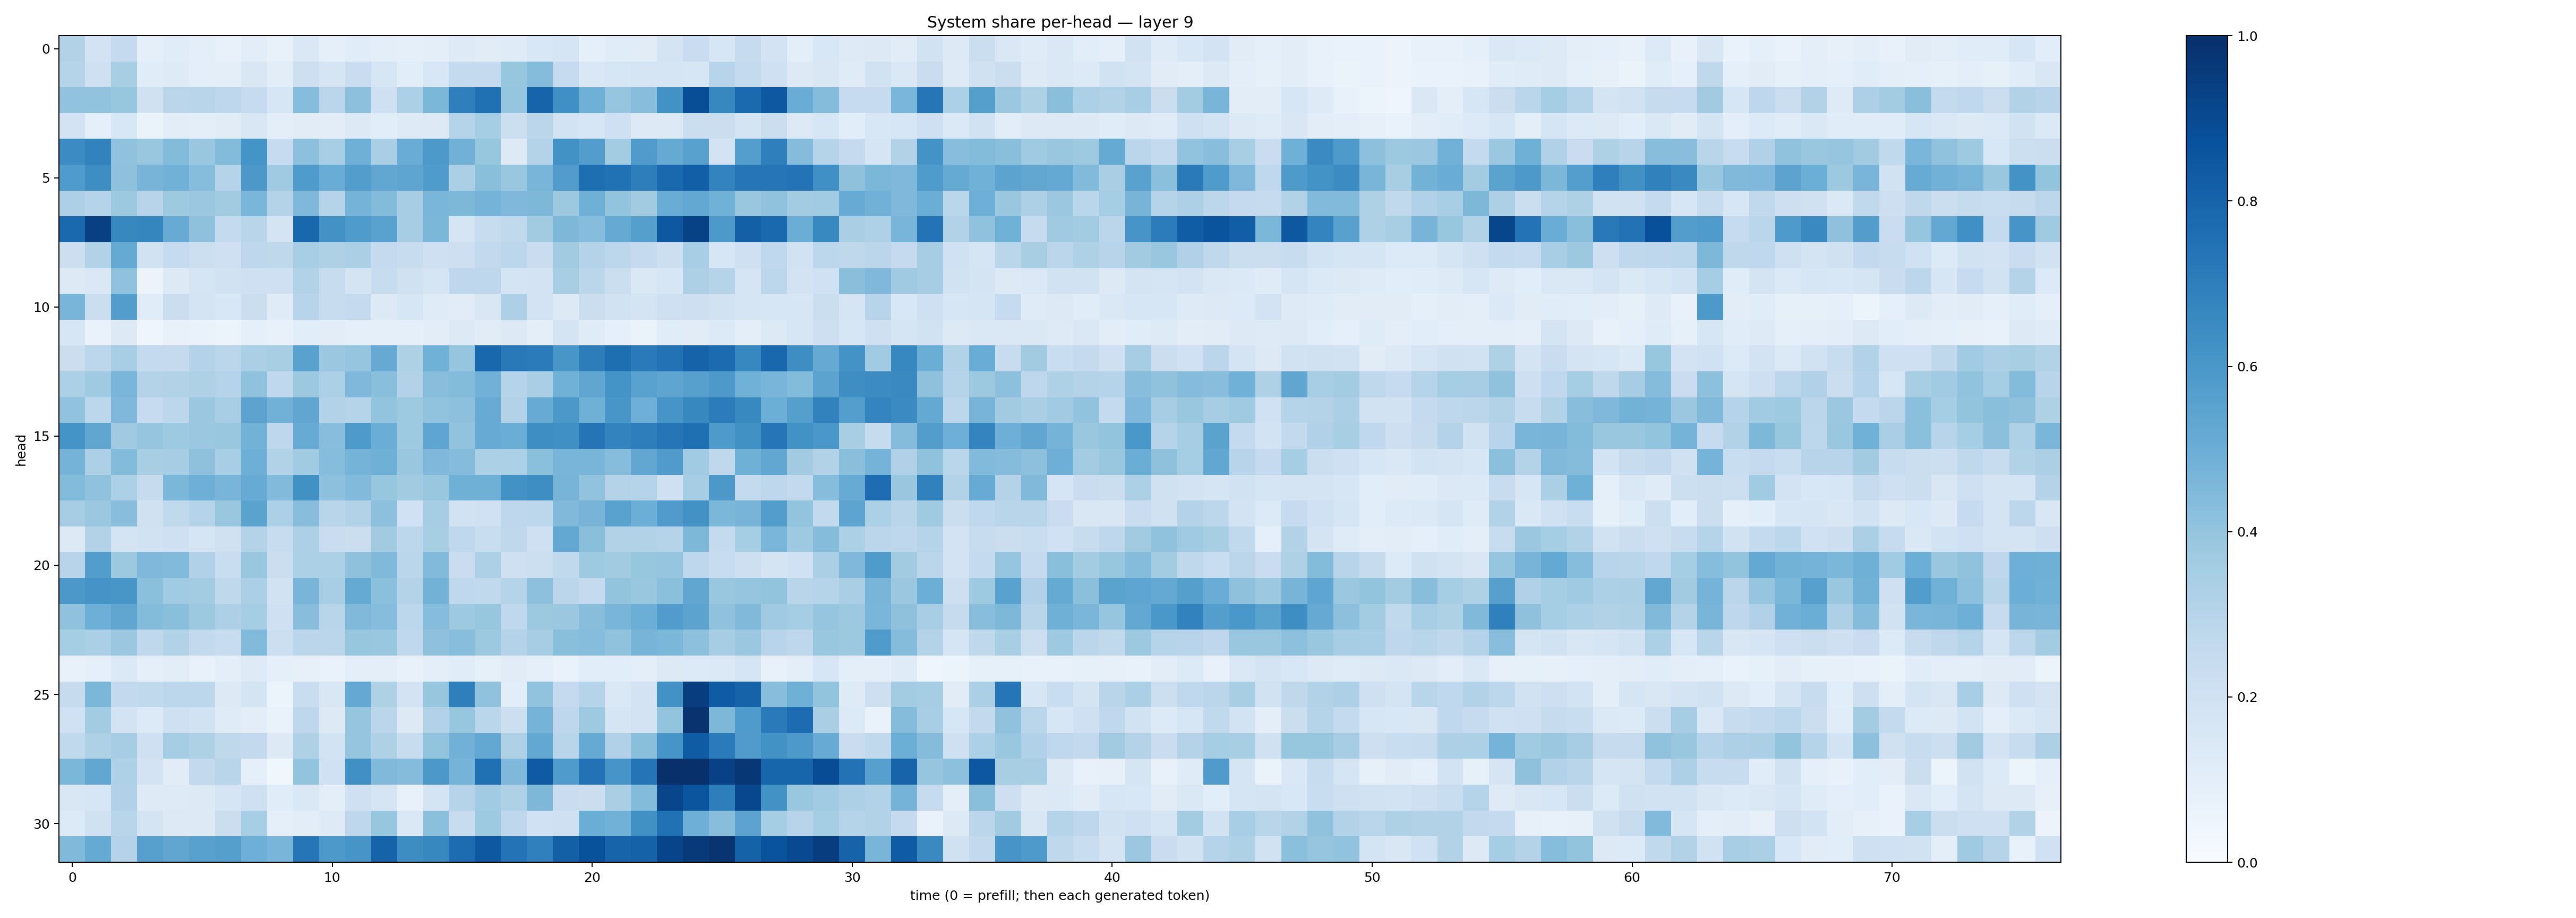

Values plotted in this chart, from the file beside it:
0.31201863, 0.18076815, 0.25131002, 0.08700615, 0.11334629, 0.10068793, 0.0749799, 0.1039361, 0.07482612, 0.14106333, 0.09072616, 0.11657741, 0.095739946, 0.08628219, 0.09829624, 0.12156265, 0.11087055, 0.11803291, 0.155115, 0.16569307, 0.09138802, 0.11406554, 0.10954776, 0.17395073
0.3003, 0.2071, 0.3423, 0.1143, 0.1242, 0.1002, 0.09753, 0.1519, 0.1049, 0.2115, 0.1664, 0.2281, 0.1619, 0.1085, 0.1558, 0.2553, 0.2524, 0.393, 0.4365, 0.248, 0.143, 0.1596, 0.1648, 0.1689
0.4037, 0.4046, 0.3932, 0.1964, 0.2813, 0.2909, 0.2755, 0.2487, 0.1589, 0.433, 0.2832, 0.4173, 0.2092, 0.3288, 0.4594, 0.6921, 0.7535, 0.3976, 0.7973, 0.6315, 0.4912, 0.3952, 0.4289, 0.6247
0.1805, 0.09286, 0.1559, 0.06429, 0.1042, 0.09453, 0.1132, 0.1518, 0.1009, 0.11, 0.1046, 0.1275, 0.1062, 0.1223, 0.1303, 0.301, 0.3521, 0.2178, 0.2839, 0.1838, 0.162, 0.2068, 0.1271, 0.1326
0.6482, 0.6832, 0.4081, 0.3859, 0.4386, 0.3869, 0.4388, 0.6171, 0.2481, 0.4152, 0.3452, 0.4913, 0.3377, 0.5074, 0.5921, 0.4817, 0.3916, 0.1263, 0.3067, 0.622, 0.5706, 0.3567, 0.582, 0.5173
0.5833, 0.6385, 0.4108, 0.4717, 0.4808, 0.4302, 0.3029, 0.5939, 0.3676, 0.5849, 0.5072, 0.5738, 0.53, 0.5356, 0.5826, 0.3351, 0.4221, 0.3864, 0.4653, 0.578, 0.7586, 0.7484, 0.6976, 0.7805
0.3275, 0.3044, 0.3777, 0.2943, 0.3741, 0.3808, 0.3604, 0.461, 0.3055, 0.4498, 0.2985, 0.4742, 0.4398, 0.35, 0.464, 0.456, 0.4753, 0.4519, 0.4563, 0.3771, 0.4909, 0.3986, 0.3628, 0.5052
0.7781, 0.9351, 0.6613, 0.6683, 0.508, 0.412, 0.2543, 0.2922, 0.1761, 0.7868, 0.6213, 0.5828, 0.5523, 0.3513, 0.4599, 0.1713, 0.2384, 0.2655, 0.3624, 0.4556, 0.4323, 0.5175, 0.5653, 0.8441
0.2181, 0.3154, 0.5163, 0.1918, 0.2478, 0.2161, 0.2089, 0.2764, 0.2709, 0.3453, 0.3239, 0.3349, 0.2507, 0.2415, 0.2084, 0.2118, 0.2581, 0.2809, 0.2267, 0.3616, 0.3078, 0.2794, 0.2511, 0.218
0.1256, 0.1482, 0.4069, 0.05852, 0.1266, 0.1664, 0.1878, 0.2077, 0.2053, 0.3097, 0.2406, 0.1776, 0.2357, 0.1971, 0.167, 0.2771, 0.2747, 0.1782, 0.1819, 0.3407, 0.2816, 0.221, 0.146, 0.1584
0.4661, 0.2261, 0.5714, 0.1148, 0.2248, 0.1744, 0.1557, 0.2262, 0.1206, 0.2957, 0.242, 0.2522, 0.1264, 0.1595, 0.12, 0.1128, 0.1501, 0.3258, 0.1819, 0.1316, 0.2201, 0.1876, 0.1762, 0.208
0.1583, 0.06893, 0.1295, 0.04526, 0.0737, 0.06811, 0.05364, 0.09259, 0.07098, 0.1081, 0.1031, 0.09104, 0.0895, 0.08993, 0.1019, 0.1308, 0.1121, 0.1291, 0.09676, 0.1744, 0.1175, 0.08863, 0.06604, 0.1158
0.2214, 0.2789, 0.3459, 0.2566, 0.2504, 0.3076, 0.284, 0.3357, 0.3418, 0.5511, 0.3795, 0.3947, 0.5155, 0.3227, 0.486, 0.3969, 0.788, 0.7183, 0.7105, 0.6046, 0.7024, 0.7588, 0.7129, 0.7433
0.3291, 0.3682, 0.4615, 0.3082, 0.3141, 0.3216, 0.3032, 0.4082, 0.2687, 0.3754, 0.3306, 0.4531, 0.4242, 0.3096, 0.4283, 0.4408, 0.4836, 0.3001, 0.3367, 0.4867, 0.5313, 0.6171, 0.5528, 0.5362
0.4043, 0.2809, 0.4517, 0.2468, 0.279, 0.3791, 0.3468, 0.5438, 0.4806, 0.5341, 0.3135, 0.3003, 0.4006, 0.3736, 0.4028, 0.4153, 0.5109, 0.312, 0.5092, 0.5953, 0.4918, 0.6018, 0.4937, 0.6081
0.6134, 0.5328, 0.3697, 0.3963, 0.3723, 0.3805, 0.3865, 0.4778, 0.2736, 0.5094, 0.4295, 0.5879, 0.5032, 0.3723, 0.536, 0.4038, 0.509, 0.5032, 0.637, 0.6302, 0.7361, 0.6792, 0.699, 0.7283
0.475, 0.3279, 0.4399, 0.341, 0.3504, 0.4134, 0.3467, 0.4922, 0.3095, 0.3653, 0.4325, 0.4729, 0.4914, 0.3828, 0.4518, 0.4354, 0.3307, 0.3317, 0.4199, 0.4676, 0.4674, 0.4313, 0.5312, 0.5791
0.4384, 0.408, 0.3305, 0.2433, 0.4585, 0.4933, 0.4651, 0.5108, 0.4446, 0.6277, 0.4161, 0.4418, 0.3906, 0.3603, 0.3905, 0.4895, 0.4903, 0.6247, 0.6386, 0.4706, 0.4051, 0.3063, 0.3002, 0.2102
0.3497, 0.3804, 0.428, 0.1976, 0.2619, 0.304, 0.3845, 0.5492, 0.3283, 0.4263, 0.2926, 0.3099, 0.4156, 0.2019, 0.3514, 0.1951, 0.1996, 0.2739, 0.2801, 0.4488, 0.4693, 0.5527, 0.4996, 0.5794
0.1299, 0.3158, 0.1794, 0.1905, 0.2084, 0.1646, 0.1982, 0.3076, 0.2419, 0.3242, 0.229, 0.2209, 0.3603, 0.2783, 0.3402, 0.2682, 0.2341, 0.2719, 0.2052, 0.5253, 0.4222, 0.3137, 0.3159, 0.3034
0.2957, 0.5735, 0.3782, 0.4497, 0.4433, 0.3189, 0.2326, 0.3852, 0.225, 0.3292, 0.3305, 0.4114, 0.4477, 0.2852, 0.4448, 0.2295, 0.3242, 0.2097, 0.2179, 0.2648, 0.3738, 0.3616, 0.3938, 0.398
0.5944, 0.6107, 0.602, 0.4193, 0.3665, 0.3562, 0.2725, 0.334, 0.1913, 0.4673, 0.3455, 0.5195, 0.4198, 0.3058, 0.4776, 0.2658, 0.2649, 0.3012, 0.4152, 0.2824, 0.2516, 0.4005, 0.3879, 0.4206
0.4084, 0.4958, 0.5323, 0.441, 0.4221, 0.3751, 0.3269, 0.3551, 0.205, 0.4285, 0.2906, 0.4469, 0.4304, 0.2808, 0.43, 0.3731, 0.3909, 0.2665, 0.3766, 0.3827, 0.4282, 0.4682, 0.4995, 0.5752
0.353, 0.3343, 0.3804, 0.273, 0.3124, 0.2607, 0.2384, 0.4449, 0.2161, 0.2821, 0.2825, 0.392, 0.3879, 0.2674, 0.4113, 0.4269, 0.3775, 0.307, 0.3507, 0.424, 0.4325, 0.4067, 0.4715, 0.459
0.07118, 0.09295, 0.1381, 0.09025, 0.1018, 0.07701, 0.09376, 0.1229, 0.09024, 0.08162, 0.06713, 0.1014, 0.09717, 0.07804, 0.09688, 0.1145, 0.08361, 0.112, 0.08877, 0.06728, 0.1073, 0.1075, 0.09895, 0.1255
0.2439, 0.4602, 0.2595, 0.2649, 0.2774, 0.2784, 0.1304, 0.1774, 0.06233, 0.2329, 0.1493, 0.5219, 0.3223, 0.1816, 0.3925, 0.6917, 0.4101, 0.1089, 0.4053, 0.2534, 0.2984, 0.1477, 0.1826, 0.6216
0.2001, 0.3557, 0.1803, 0.1329, 0.2097, 0.1912, 0.1183, 0.1044, 0.06755, 0.2769, 0.129, 0.3977, 0.2842, 0.1266, 0.314, 0.3933, 0.2853, 0.2185, 0.4743, 0.2757, 0.3739, 0.1668, 0.1808, 0.4017
0.2639, 0.3205, 0.3482, 0.2032, 0.3517, 0.3242, 0.2718, 0.2587, 0.1294, 0.3222, 0.1874, 0.3973, 0.3214, 0.2366, 0.4008, 0.4839, 0.524, 0.3232, 0.5268, 0.2893, 0.516, 0.319, 0.4237, 0.6074
0.46, 0.5308, 0.3205, 0.1809, 0.111, 0.258, 0.2909, 0.09198, 0.0366, 0.3985, 0.1995, 0.6302, 0.4482, 0.4374, 0.596, 0.4735, 0.7506, 0.4494, 0.8365, 0.5838, 0.7424, 0.607, 0.7346, 0.9931
0.1486, 0.1585, 0.32, 0.1249, 0.1244, 0.1252, 0.1671, 0.2071, 0.1161, 0.1484, 0.09397, 0.2106, 0.1676, 0.07579, 0.1754, 0.2971, 0.3663, 0.3236, 0.4534, 0.2294, 0.2225, 0.3386, 0.4391, 0.9176
0.1362, 0.197, 0.2911, 0.1761, 0.127, 0.1306, 0.2261, 0.3468, 0.08894, 0.1053, 0.1211, 0.2766, 0.3931, 0.1416, 0.42, 0.238, 0.374, 0.2743, 0.1995, 0.2079, 0.5026, 0.4832, 0.6259, 0.7479
0.446, 0.517, 0.3051, 0.5586, 0.5328, 0.5581, 0.563, 0.4942, 0.4664, 0.7266, 0.5902, 0.6063, 0.8016, 0.6432, 0.6605, 0.7694, 0.8445, 0.7422, 0.6886, 0.8148, 0.8702, 0.8007, 0.8069, 0.9186
